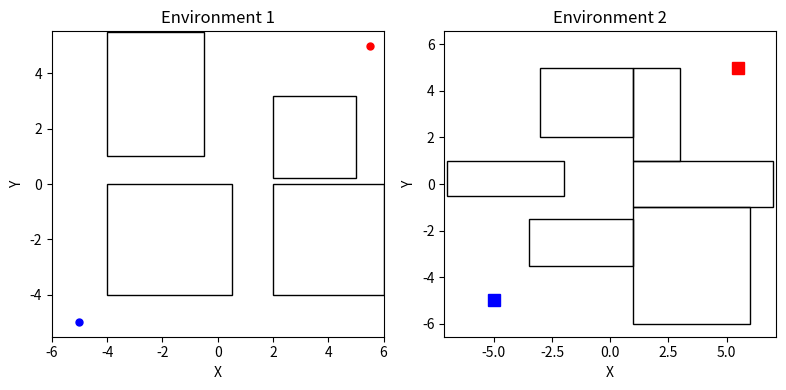

Here is the Python script that generated this plot:
'''
///////////////////////////////////////
// COMP/ELEC/MECH 450/550
// Project 3
// [redacted]
//////////////////////////////////////
'''

from mpl_toolkits.mplot3d import Axes3D
import numpy as np
import matplotlib.pyplot as plt
from matplotlib.patches import Rectangle, Polygon

# Function to plot rectangles
def plot_rectangle(ax, position):
    rect = Rectangle(position[:2], position[2], position[3], fill=False)
    ax.add_patch(rect)

# Create a figure with 1x2 subplots
fig, axes = plt.subplots(1, 2, figsize=(8, 4))
axes = axes.flatten()

# Environment 1
axes[0].axis('equal')
axes[0].set_xlim(-6, 6)
axes[0].set_ylim(-6, 6)

positions = [(-4, -4, 4.5, 4), 
             (2, -4, 4, 4), 
             (2, 0.2, 3, 3), 
             (-4, 1, 3.5, 4.5)]
for position in positions:
    plot_rectangle(axes[0], position)

axes[0].plot(-5, -5, 'bo', markersize=5) # Plot the start (-5, -5)
axes[0].plot(5.5, 5.0, 'ro', markersize=5) # Plot the goal (5.5, 5.0)
axes[0].set_xlabel('X')
axes[0].set_ylabel('Y')
axes[0].set_title('Environment 1')

# Environment 2
axes[1].axis('equal')
axes[1].set_xlim(-6, 6)
axes[1].set_ylim(-6, 6)

positions = [(-3.5, -3.5, 4.5, 2), 
             (1, -6, 5, 5), 
             (1, -1, 6, 2), 
             (1, 1, 2, 4), 
             (-3, 2, 4, 3), 
             (-7, -0.5, 5, 1.5)]
for position in positions:
    plot_rectangle(axes[1], position)

axes[1].plot(-5, -5, 'bs', markersize=8) # Plot the start (-5, -5)
axes[1].plot(5.5, 5.0, 'rs', markersize=8) # Plot the goal (5.5, 5.0)
axes[1].set_xlabel('X')
axes[1].set_ylabel('Y')
axes[1].set_title('Environment 2')

# Adjust spacing between subplots
plt.tight_layout()

plt.show()
